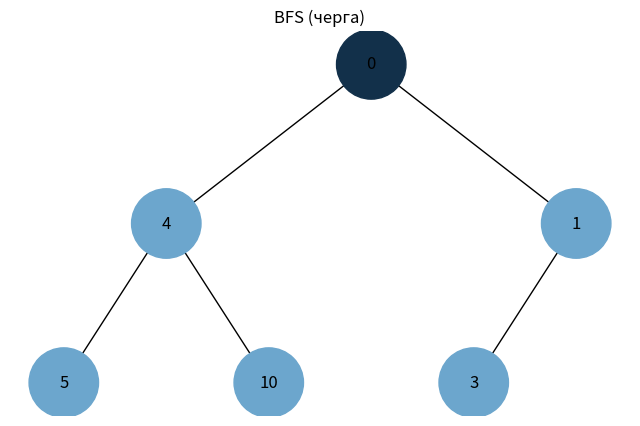
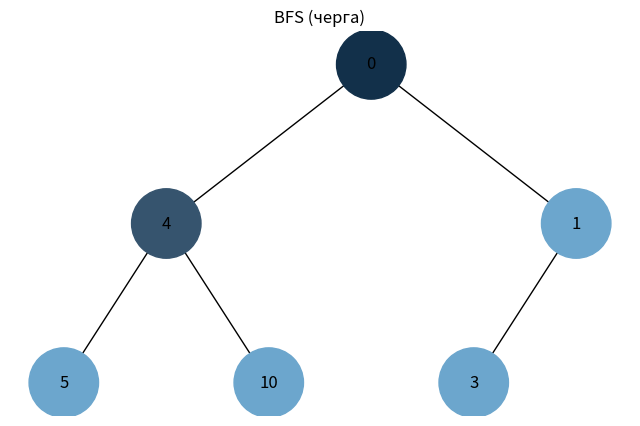
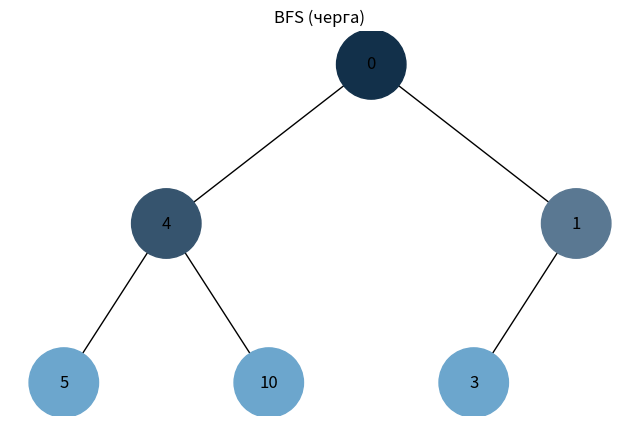
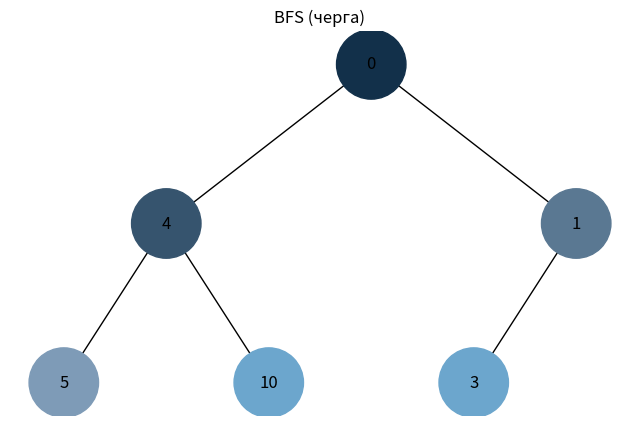
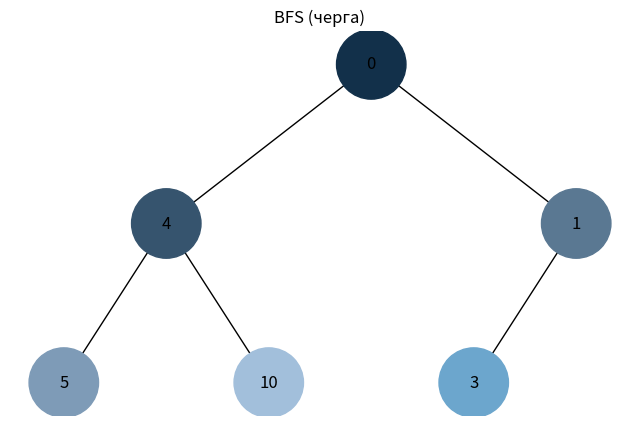
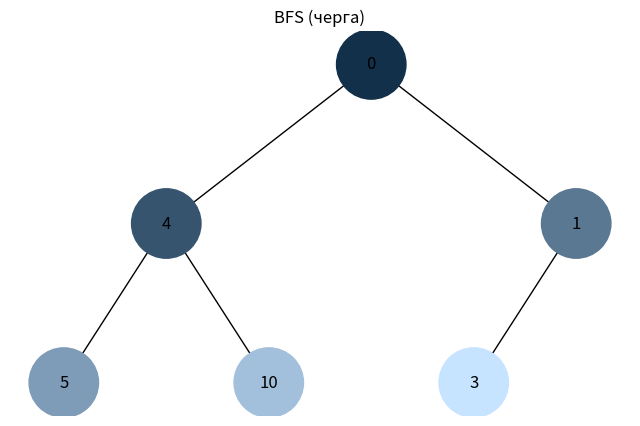

These charts were generated, in order, by the following Python code:

import uuid
import time
from collections import deque
import networkx as nx
import matplotlib.pyplot as plt

class Node:
    def __init__(self, key, color="#6CA6CD"):
        self.left = None
        self.right = None
        self.val = key
        self.color = color
        self.id = str(uuid.uuid4())

def add_edges(graph, node, pos, x=0, y=0, layer=1):
    if node is not None:
        graph.add_node(node.id, color=node.color, label=node.val, node_ref=node)
        if node.left:
            graph.add_edge(node.id, node.left.id)
            l = x - 1 / 2 ** layer
            pos[node.left.id] = (l, y - 1)
            add_edges(graph, node.left, pos, x=l, y=y - 1, layer=layer + 1)
        if node.right:
            graph.add_edge(node.id, node.right.id)
            r = x + 1 / 2 ** layer
            pos[node.right.id] = (r, y - 1)
            add_edges(graph, node.right, pos, x=r, y=y - 1, layer=layer + 1)
    return graph

def hex_gradient(n, start="#12304A", end="#C6E3FF"):
    """
    Генерує n кольорів у 16-ковому форматі від темного до світлого.
    """
    def h2rgb(h):
        h = h.lstrip("#")
        return tuple(int(h[i:i+2], 16) for i in (0, 2, 4))
    def rgb2h(r,g,b):
        return f"#{r:02X}{g:02X}{b:02X}"
    rs, gs, bs = h2rgb(start)
    re, ge, be = h2rgb(end)
    if n <= 1:
        return [start]
    out = []
    for i in range(n):
        t = i / (n - 1)
        r = round(rs + (re - rs) * t)
        g = round(gs + (ge - gs) * t)
        b = round(bs + (be - bs) * t)
        out.append(rgb2h(r,g,b))
    return out

def collect_nodes(root):
    """Повертає список вузлів у довільному порядку для підрахунку N."""
    order = []
    q = deque([root])
    while q:
        cur = q.popleft()
        if cur is None:
            continue
        order.append(cur)
        q.append(cur.left)
        q.append(cur.right)
    return [n for n in order if n is not None]

def draw_tree(tree_root, node_colors=None, pause=None, title=None):
    tree = nx.DiGraph()
    pos = {tree_root.id: (0, 0)}
    add_edges(tree, tree_root, pos)
    labels = {node_id: data['label'] for node_id, data in tree.nodes(data=True)}
    if node_colors is None:
        colors = [data.get('color', '#6CA6CD') for _, data in tree.nodes(data=True)]
    else:
        colors = [node_colors.get(node_id, '#6CA6CD') for node_id, _ in tree.nodes(data=True)]
    plt.clf()
    plt.title(title or "")
    nx.draw(tree, pos=pos, labels=labels, arrows=False, node_size=2500, node_color=colors)
    plt.axis('off')
    plt.pause(pause if pause is not None else 0.5)

def bfs_iterative(root, pause=0.6):
    """Обхід у ширину з чергою. Без рекурсії. Поступова зміна кольорів."""
    nodes = collect_nodes(root)
    palette = hex_gradient(len(nodes))
    idx = 0
    node_color = {}
    q = deque([root])
    visited = set()
    plt.figure(figsize=(8,5))
    while q:
        cur = q.popleft()
        if cur is None or cur.id in visited:
            continue
        visited.add(cur.id)
        node_color[cur.id] = palette[idx]
        idx += 1
        draw_tree(root, node_colors=node_color, pause=pause, title="BFS (черга)")
        if cur.left: q.append(cur.left)
        if cur.right: q.append(cur.right)
    plt.show()

def dfs_iterative(root, pause=0.6):
    """Обхід у глибину зі стеком (preorder: node, left, right). Без рекурсії."""
    nodes = collect_nodes(root)
    palette = hex_gradient(len(nodes))
    idx = 0
    node_color = {}
    stack = [root]
    visited = set()
    plt.figure(figsize=(8,5))
    while stack:
        cur = stack.pop()
        if cur is None or cur.id in visited:
            continue
        visited.add(cur.id)
        node_color[cur.id] = palette[idx]
        idx += 1
        draw_tree(root, node_colors=node_color, pause=pause, title="DFS (стек)")
        # Важливо: спочатку правий, потім лівий — щоб лівий обробився першим
        if cur.right: stack.append(cur.right)
        if cur.left: stack.append(cur.left)
    plt.show()

def build_sample_tree():
    root = Node(0)
    root.left = Node(4)
    root.left.left = Node(5)
    root.left.right = Node(10)
    root.right = Node(1)
    root.right.left = Node(3)
    return root

if __name__ == "__main__":
    import argparse
    parser = argparse.ArgumentParser(description="Візуалізація обходів бінарного дерева (BFS/DFS)")
    parser.add_argument("--mode", choices=["bfs","dfs"], default="bfs", help="Тип обходу")
    parser.add_argument("--pause", type=float, default=0.6, help="Пауза між кроками (сек)")
    args = parser.parse_args()

    root = build_sample_tree()
    if args.mode == "bfs":
        bfs_iterative(root, pause=args.pause)
    else:
        dfs_iterative(root, pause=args.pause)
